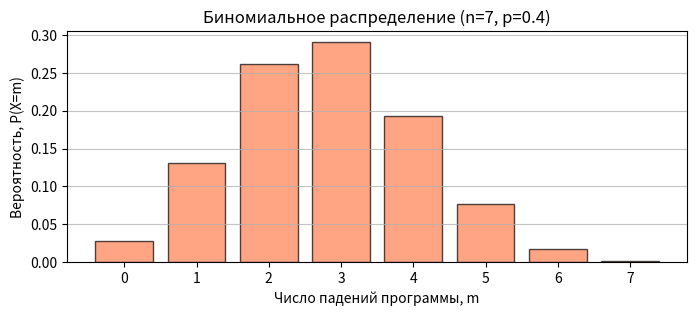

The script that saved this image:
import numpy as np
from scipy.stats import binom
import pandas as pd
import matplotlib.pyplot as plt

n, p = 7, 0.4
X = np.arange(0, n + 1)

binomial_dist = binom(n, p)
probabilities = binomial_dist.pmf(X)

df = pd.DataFrame(data=probabilities.reshape(1, -1),
                 columns = X,
                 index=['p'])
df

print(f'Мат. ожидание = {binomial_dist.mean():.4f}')
print(f'Дисперсия = {binomial_dist.var():.4f}')
print(f'Среднее квадратическое отклонение = {binomial_dist.std():.4f}')

max_prob = probabilities.max()
mode = [int(x) for x in X if round(probabilities[x], 6)==round(max_prob, 6)]
print(f'Мода = {mode}')

plt.figure(figsize=(8,3))
plt.bar(X, probabilities, color='coral', edgecolor='black', alpha = 0.7)
plt.title(f'Биномиальное распределение (n={n}, p={p})')
plt.xlabel('Число падений программы, m')
plt.ylabel('Вероятность, P(X=m)')
plt.xticks(X)
plt.grid(axis='y', alpha=0.75)
plt.show()
